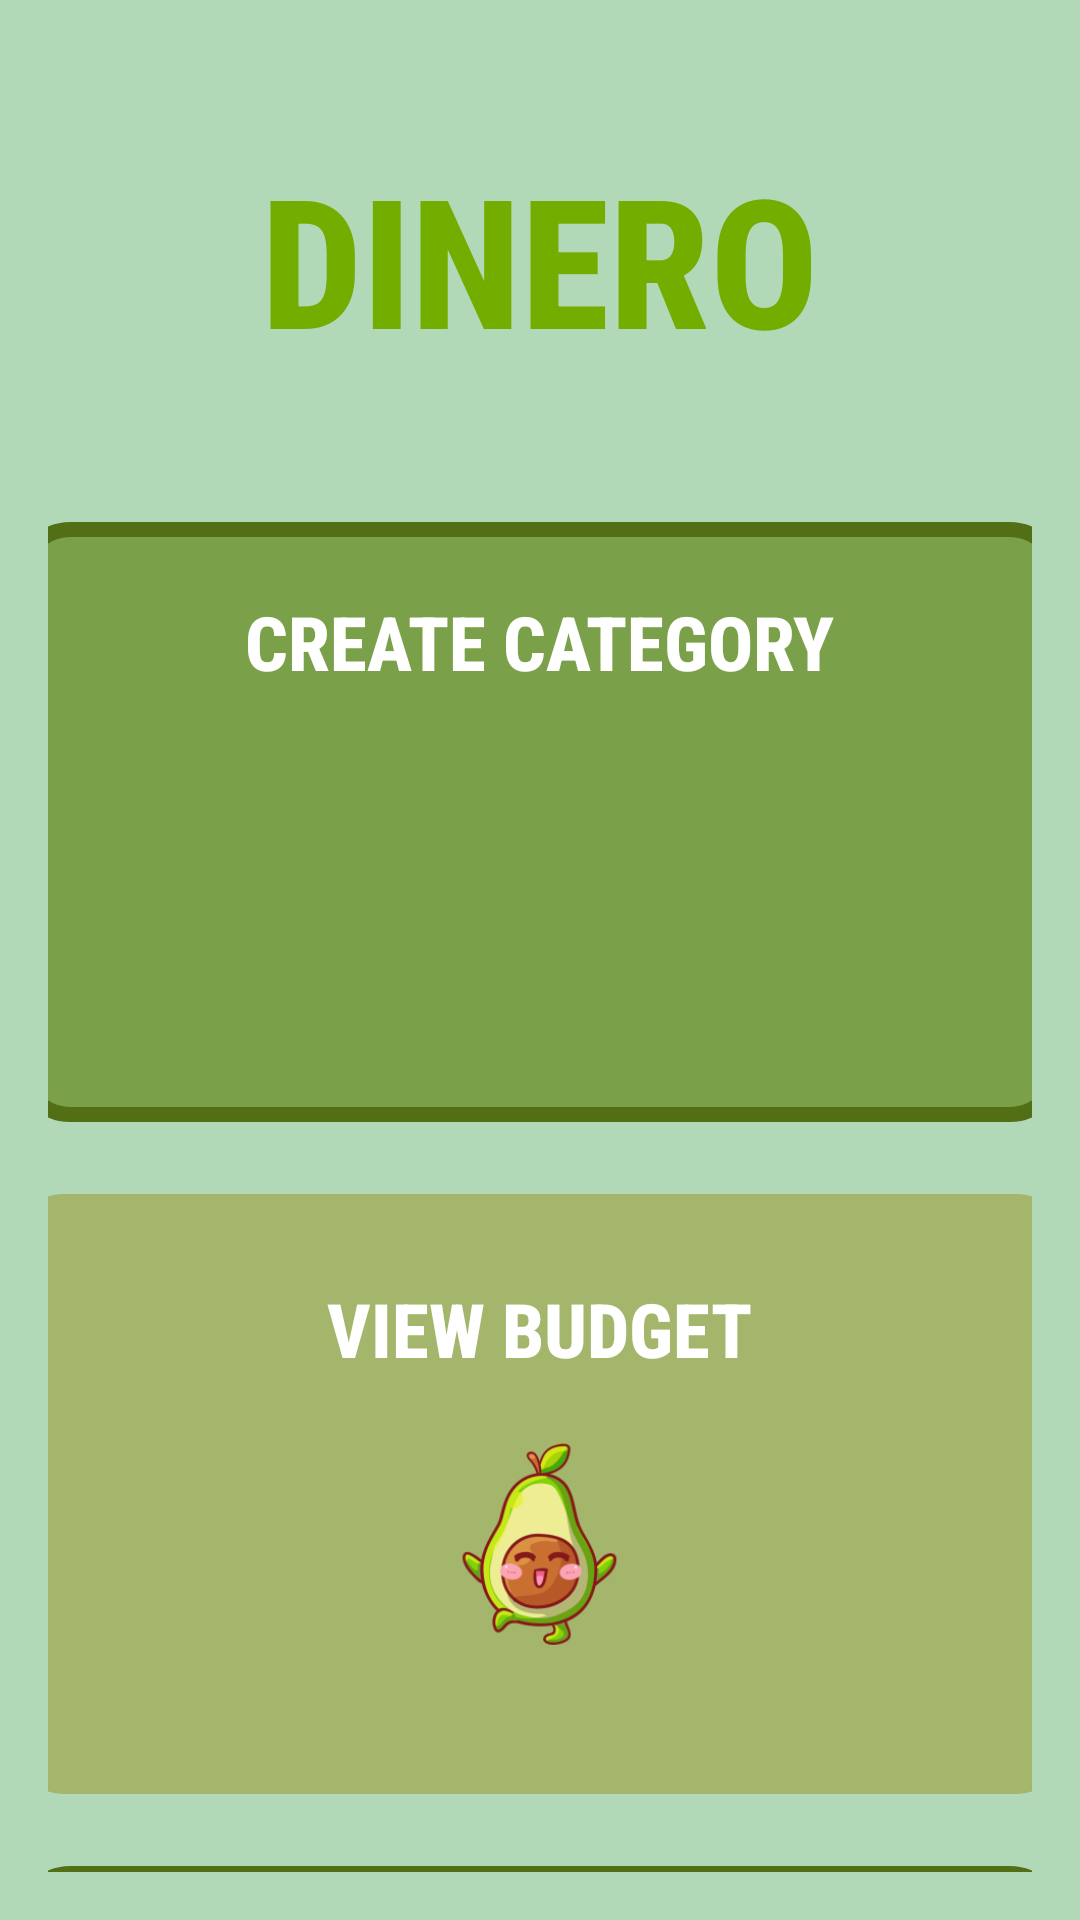

This screen was rendered from an Android layout file. Write that file and the resources it references.
<!-- AndroidManifest.xml: application theme Theme.Assignment2_PROG7313 -->
<!-- res/layout/activity_budget_home_page.xml -->
<?xml version="1.0" encoding="utf-8"?>
<RelativeLayout xmlns:android="http://schemas.android.com/apk/res/android"
    android:id="@+id/main"
    android:layout_width="match_parent"
    android:layout_height="match_parent"
    android:background="#b1d9b7"
    android:padding="16dp">


    
    <TextView
        android:id="@+id/tvTitle"
        android:layout_width="wrap_content"
        android:layout_height="wrap_content"
        android:layout_centerHorizontal="true"
        android:layout_marginTop="30dp"
        android:fontFamily="sans-serif-condensed-medium"
        android:text="DINERO"
        android:textColor="#73AD00"
        android:textSize="60sp"
        android:textStyle="bold" />

    
    <ImageView
        android:id="@+id/ivDineroLogo"
        android:layout_width="100dp"
        android:layout_height="120dp"
        android:layout_alignParentTop="true"
        android:layout_alignParentEnd="true"
        android:layout_marginTop="5dp"
        android:padding="10dp"
        android:src="@mipmap/dinero_logo" />

    
    <ImageButton
        android:id="@+id/btnBack"
        android:layout_width="48dp"
        android:layout_height="48dp"
        android:layout_alignParentStart="true"
        android:layout_alignParentTop="true"
        android:layout_marginTop="10dp"
        android:layout_marginStart="10dp"
        android:background="@android:color/transparent"
        android:contentDescription="Back"
        android:src="@drawable/btn_back" />

    
    <LinearLayout
        android:layout_width="match_parent"
        android:layout_height="wrap_content"
        android:layout_below="@+id/tvTitle"
        android:layout_marginTop="48dp"
        android:gravity="center_horizontal"
        android:orientation="vertical">

        
        <LinearLayout
            android:id="@+id/btnCreateCategory"
            android:layout_width="350dp"
            android:layout_height="200dp"
            android:layout_marginBottom="24dp"
            android:background="@drawable/btn_createcategory_background"
            android:clickable="true"
            android:focusable="true"
            android:gravity="center"
            android:orientation="vertical">

            <TextView
                android:layout_width="wrap_content"
                android:layout_height="wrap_content"
                android:fontFamily="sans-serif-condensed-medium"
                android:text="CREATE CATEGORY"
                android:textColor="#FFFFFF"
                android:textSize="25sp"
                android:textStyle="bold" />

            <ImageView
                android:layout_width="120dp"
                android:layout_height="120dp"
                android:src="@mipmap/avocado_cool_foreground" />
        </LinearLayout>

        
        <LinearLayout
            android:id="@+id/btnViewBudget"
            android:layout_width="350dp"
            android:layout_height="200dp"
            android:layout_marginBottom="24dp"
            android:background="@drawable/btn_view_budget"
            android:clickable="true"
            android:focusable="true"
            android:gravity="center"
            android:orientation="vertical">

            <TextView
                android:layout_width="wrap_content"
                android:layout_height="wrap_content"
                android:fontFamily="sans-serif-condensed-medium"
                android:text="VIEW BUDGET"
                android:textColor="#FFFFFF"
                android:textSize="25sp"
                android:textStyle="bold" />

            <ImageView
                android:layout_width="150dp"
                android:layout_height="110dp"
                android:src="@mipmap/avocado_happy_foreground" />
        </LinearLayout>

        
        <LinearLayout
            android:id="@+id/btnViewExpense"
            android:layout_width="350dp"
            android:layout_height="200dp"
            android:background="@drawable/btn_view_expense"
            android:clickable="true"
            android:focusable="true"
            android:gravity="center"
            android:orientation="vertical">

            <TextView
                android:layout_width="wrap_content"
                android:layout_height="wrap_content"
                android:fontFamily="sans-serif-condensed-medium"
                android:text="VIEW EXPENSE"
                android:textColor="#FFFFFF"
                android:textSize="25sp"
                android:textStyle="bold" />

            <ImageView
                android:layout_width="72dp"
                android:layout_height="72dp"
                android:layout_marginTop="15dp"
                android:src="@mipmap/avocado_sad_foreground" />
        </LinearLayout>
    </LinearLayout>
</RelativeLayout>
<!-- resources referenced by this layout -->
<resources>
  <!-- drawable btn_createcategory_background (drawable) -->
  <shape xmlns:android="http://schemas.android.com/apk/res/android"
      android:shape="rectangle">
      <solid android:color="#7AA04A" />
      <corners android:radius="16dp" />
      <stroke
          android:width="5dp"
          android:color="#536F16" />
  </shape>
  <!-- drawable btn_view_budget (drawable) -->
  <shape xmlns:android="http://schemas.android.com/apk/res/android" android:shape="rectangle">
      <solid android:color="#A3B66B" />
      <corners android:radius="16dp" />
  </shape>
  <!-- drawable btn_view_expense (drawable) -->
  <shape xmlns:android="http://schemas.android.com/apk/res/android"
      android:shape="rectangle">
      <solid android:color="#D7C15B" />
      <corners android:radius="16dp" />
      <stroke
          android:width="5dp"
          android:color="#536F16" />
  </shape>
  <!-- mipmap avocado_happy_foreground: webp bitmap (mipmap-hdpi, 6532 bytes) -->
  <!-- mipmap avocado_sad_foreground: webp bitmap (mipmap-hdpi, 8516 bytes) -->
  <!-- mipmap dinero_logo (mipmap-anydpi-v26) -->
  <?xml version="1.0" encoding="utf-8"?>
  <adaptive-icon xmlns:android="http://schemas.android.com/apk/res/android">
      <background android:drawable="@drawable/dinero_logo_background"/>
      <foreground android:drawable="@mipmap/dinero_logo_foreground"/>
  </adaptive-icon>
  <style name="Theme.Assignment2_PROG7313" parent="Base.Theme.Assignment2_PROG7313" />
  <style name="Base.Theme.Assignment2_PROG7313" parent="Theme.Material3.DayNight.NoActionBar">
          
          
      </style>
</resources>
